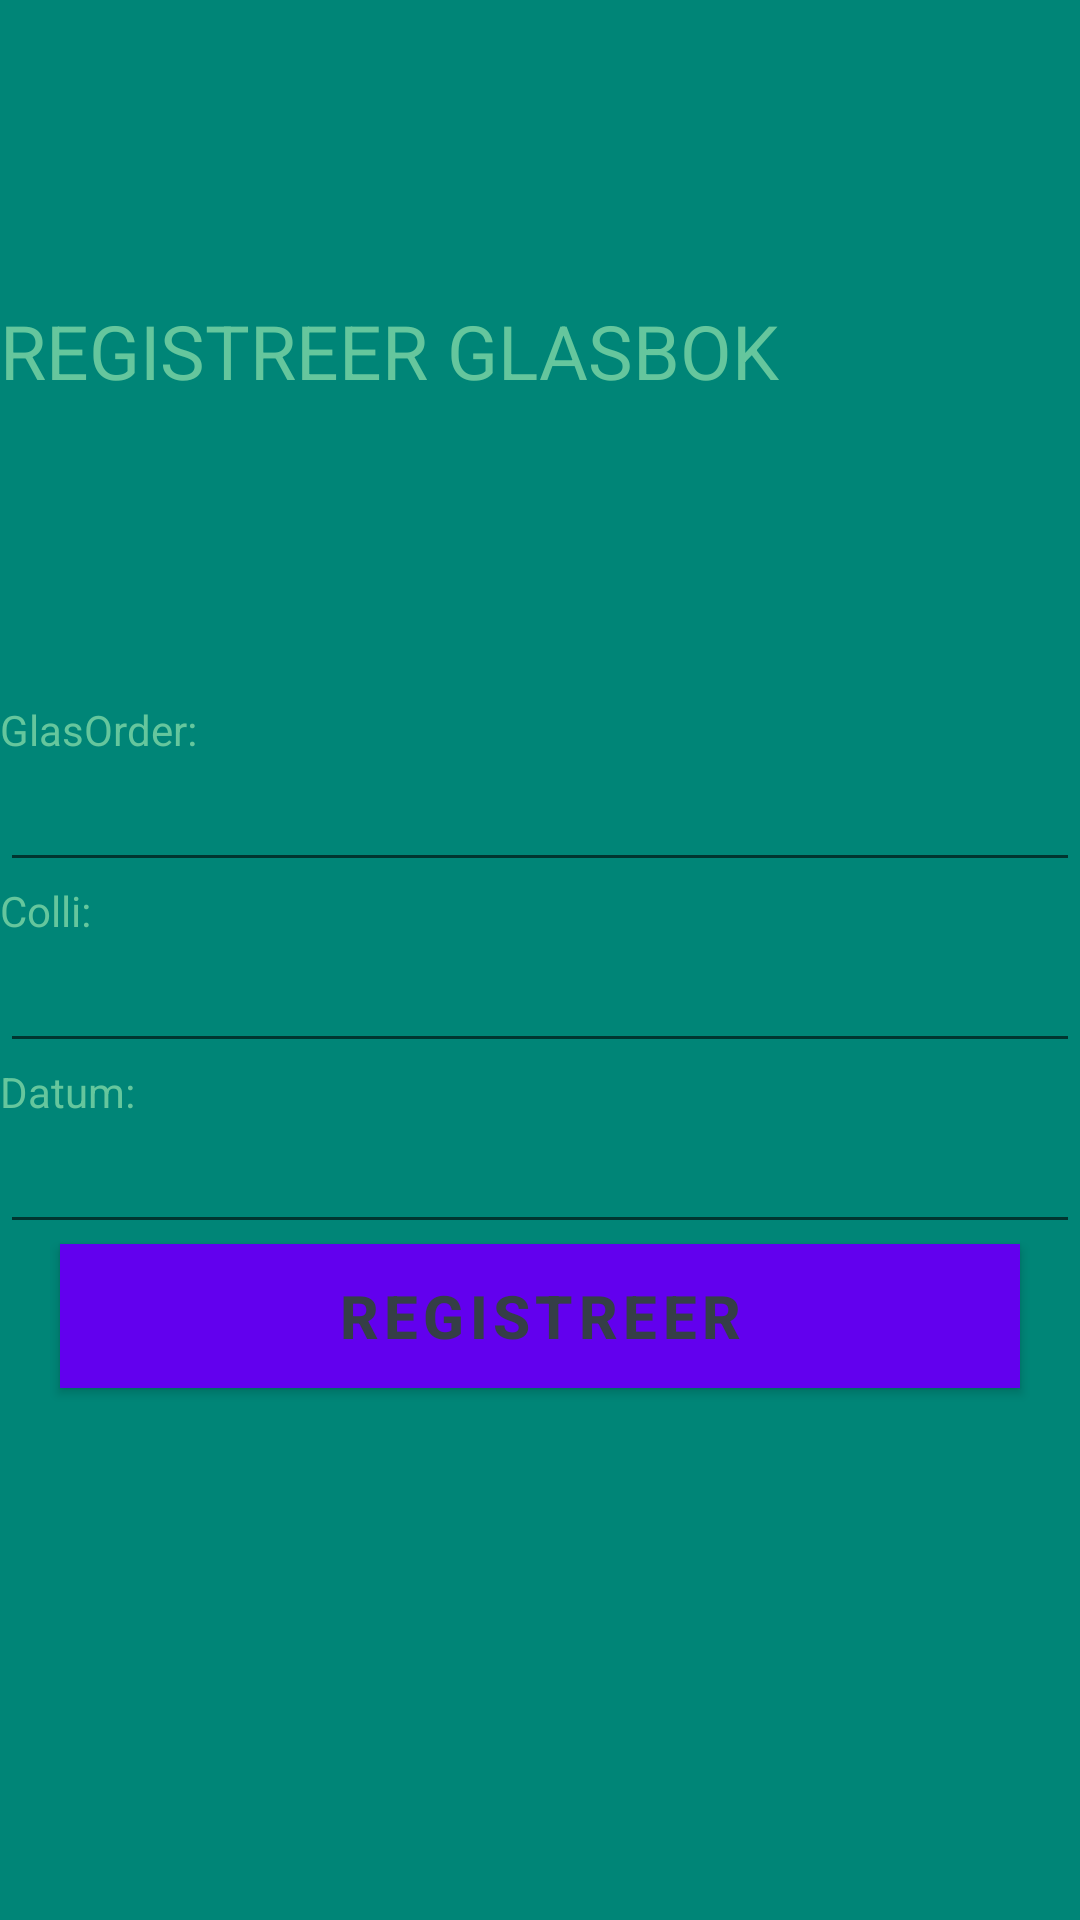

Layout XML and referenced resources for this Android screen:
<!-- AndroidManifest.xml: application theme AppTheme -->
<!-- res/layout/fragment_first.xml -->
<?xml version="1.0" encoding="utf-8"?>
<LinearLayout xmlns:android="http://schemas.android.com/apk/res/android"
    xmlns:tools="http://schemas.android.com/tools"
    android:layout_width="match_parent"
    android:layout_height="match_parent"
    xmlns:app="http://schemas.android.com/apk/res-auto"
    tools:context=".FirstFragment"
    android:orientation="vertical"
    android:background="@color/colorPrimary"
    >

    
    <TextView
        android:layout_width="match_parent"
        android:layout_height="wrap_content"
        android:layout_centerHorizontal="true"
        android:layout_marginTop="100dp"
        android:text="REGISTREER GLASBOK"
        android:textColor="@color/c1"
        android:textSize="25sp" />

    <TextView
        android:layout_width="match_parent"
        android:layout_height="wrap_content"
        android:layout_centerHorizontal="true"
        android:layout_marginTop="100dp"
        android:text="GlasOrder:"
        android:textColor="@color/c1"
        android:textSize="14sp" />

    <EditText
        android:layout_width="match_parent"
        android:layout_height="wrap_content"
        android:id="@+id/txtOrderNumber"
    />

    <TextView
        android:layout_width="match_parent"
        android:layout_height="wrap_content"
        android:layout_centerHorizontal="true"
        android:text="Colli:"
        android:textColor="@color/c1"
        android:textSize="14sp" />

    <EditText
        android:layout_width="match_parent"
        android:layout_height="wrap_content"
        android:inputType="number"
        android:id="@+id/txtColliQty"
        />

    <TextView
        android:layout_width="match_parent"
        android:layout_height="wrap_content"
        android:layout_centerHorizontal="true"
        android:text="Datum:"
        android:textColor="@color/c1"
        android:textSize="14sp" />

    <EditText
        android:layout_width="match_parent"
        android:layout_height="wrap_content"
        android:id="@+id/txtDate"
        />

    <Button
        android:id="@+id/firstButton"
        android:layout_width="fill_parent"
        android:layout_height="wrap_content"
        android:layout_centerInParent="true"
        android:layout_marginLeft="20dp"
        android:layout_marginRight="20dp"
        android:background="@color/c2"
        android:text="Registreer"
        android:textColor="@color/c3"
        android:textSize="20sp"
        android:textStyle="bold" />

    <ProgressBar
        android:id="@+id/progressBar"
        style="?android:attr/progressBarStyle"
        android:layout_width="wrap_content"
        android:layout_height="wrap_content"
        android:visibility="invisible"
        app:layout_constraintBottom_toBottomOf="parent"
        app:layout_constraintEnd_toEndOf="parent"
        app:layout_constraintStart_toStartOf="parent"
        app:layout_constraintTop_toBottomOf="@+id/btnRegister"
        app:layout_constraintVertical_bias="0.0" />

</LinearLayout>
<!-- resources referenced by this layout -->
<resources>
  <color name="c1">#65c69d</color>
  <color name="c2">#666f78</color>
  <color name="c3">#353e47</color>
  <color name="colorPrimary">#008577</color>
</resources>
